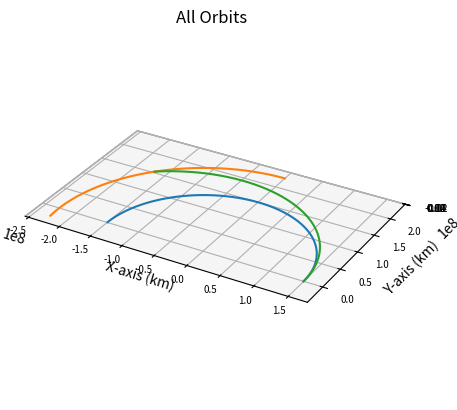

Write the Python code that produced this figure.
import numpy as np
import matplotlib.pyplot as plt
from scipy.integrate import solve_ivp
import math

arrived = False

def main():
    """
    Main function
    """
    
    # Gravitational Constant times Earth mass, adjusted for kilometers
    # earth_mu = 398600.441500000
    sun_mu = 1.989e30*6.67e-20 # * 1e-9 km^3/m^3
    g = 9.80665*1e-3 # km/s^2

    earthRad = 150e6
    earthVel = (sun_mu/earthRad)**0.5
    marsRad = 228e6
    marsVel = (sun_mu/marsRad)**0.5
    
    earthInitPos = np.array([earthRad,0,0])
    earthInitVel = np.array([0,earthVel, 0])
    marsInitPos = np.array([0, marsRad, 0])
    marsInitVel = np.array([-marsVel, 0, 0])

    integration_time = 24*60*60*28*6.54
    integration_steps = 1000

    # Delta V of ship (Hohmann)
    shipDeltaV1 = ((sun_mu/earthRad)**0.5) * ((2*marsRad/(earthRad+marsRad))**0.5 - 1) # delta v from departing burn (km/s)
    shipDeltaV2 = ((sun_mu/marsRad)**0.5) * (1 - (2*earthRad/(earthRad+marsRad))**0.5) # delta v from arriving burn (km/s)
    shipInitVel = [0, earthVel+shipDeltaV1, 0]

    earth, times = keplerian_propagator(earthInitPos, earthInitVel, integration_time, integration_steps)
    mars, times = keplerian_propagator(marsInitPos, marsInitVel, integration_time, integration_steps)
    ship, times = ship_propagator(earthInitPos, shipInitVel, integration_time, integration_steps)
    # Plot it
    fig = plt.figure()
    # Define axes in that figure
    ax = plt.axes(projection='3d',computed_zorder=False)
    # Plot x, y, z
    ax.plot(earth[0],earth[1],earth[2],zorder=5)
    ax.plot(mars[0],mars[1],mars[2],zorder=5)
    ax.plot(ship[0],ship[1],ship[2],zorder=5)
    plt.title("All Orbits")
    ax.set_xlabel("X-axis (km)")
    ax.set_ylabel("Y-axis (km)")
    ax.set_zlabel("Z-axis (km)")
    ax.xaxis.set_tick_params(labelsize=7)
    ax.yaxis.set_tick_params(labelsize=7)
    ax.zaxis.set_tick_params(labelsize=7)
    ax.set_aspect('equal', adjustable='box')

    if arrived:
        print(arrived)

    print(integration_time/86400)

    plt.show()
    

def keplerian_propagator(init_r, init_v, tof, steps):
    """
    Function to propagate a given orbit
    """
    # Time vector
    tspan = [0, tof]
    # Array of time values
    tof_array = np.linspace(0,tof, num=steps)
    init_state = np.concatenate((init_r,init_v))
    # Do the integration
    sol = solve_ivp(fun = lambda t,x:keplerian_eoms(t,x), t_span=tspan, y0=init_state, method="DOP853", t_eval=tof_array, rtol = 1e-12, atol = 1e-12)

    # Return everything
    return sol.y, sol.t

def ship_propagator(init_r, init_v, tof, steps):
    """
    Function to propagate a given orbit
    """
    # Time vector
    tspan = [0, tof]
    # Array of time values
    tof_array = np.linspace(0,tof, num=steps)
    init_state = np.concatenate((init_r,init_v))
    # Do the integration
    sol = solve_ivp(fun = lambda t,x:ship_eoms(t,x), t_span=tspan, y0=init_state, method="DOP853", t_eval=tof_array, rtol = 1e-12, atol = 1e-12)

    # Return everything
    return sol.y, sol.t


def keplerian_eoms(t, state):
    """
    Equation of motion for 2body orbits
    """
    sun_mu = 1.989e30*6.67e-20
    
    # Extract values from init
    x, y, z, vx, vy, vz = state
    r_dot = np.array([vx, vy, vz])
    
    # Define r
    r = np.linalg.norm([x, y, z])
    # Solve for the acceleration
    ax = - (sun_mu/r**3) * x
    ay = - (sun_mu/r**3) * y
    az = - (sun_mu/r**3) * z

    v_dot = np.array([ax, ay, az])

    dx = np.append(r_dot, v_dot)

    return dx

def ship_eoms(t, state):
    """
    Equation of motion for 2body orbits
    """
    
    # Extract values from init
    x, y, z, vx, vy, vz = state
    r_dot = np.array([vx, vy, vz])
    
    # Define r
    r = np.linalg.norm([x, y, z])
    
    sun_mu = 1.989e30*6.67e-20
    solar_constant = 1.361e6 # kw/m^2 * 1e6 m^2/km^2
    au = 150e6 # km
    lightspeed = 299792 # km/s
    sail_width = 2 # km
    sail_area = sail_width**2 # km^2
    rad_pressure = solar_constant/(lightspeed*(r/au)**2) # Pa
    force = sail_area*rad_pressure
    dry_mass = 100e3
    
    acceleration = force/dry_mass*1e-3 # m/s^2 * 1e-3 km/m
    
    # Solve for the acceleration
    ax = - (sun_mu/r**3) * x + x/r * acceleration
    ay = - (sun_mu/r**3) * y + y/r * acceleration
    az = - (sun_mu/r**3) * z

    v_dot = np.array([ax, ay, az])

    dx = np.append(r_dot, v_dot)

    global arrived
    if r >= 228e6:
        arrived = True

    return dx


if __name__ == '__main__':
    main()
